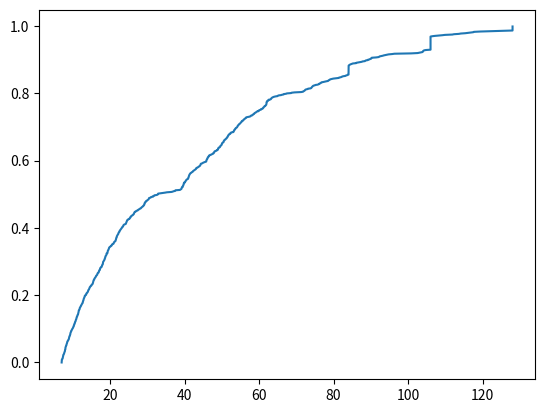

Source code (Python):
import math
import matplotlib.pyplot as plt

x = 1000
a = 24693
c = 3967
K = 2**15
x_list = []
u_list = []
time_list = []
x_list.append(x)
for i in range(0, 4000):
    x = (a*x_list[i] + c) % K
    x_list.append(x)
    u = x_list[i+1]/K
    u_list.append(u)
for n in range(0, 1000):
    time = 0
    counter = 4
    while counter > 0:
        if u_list[0] < .2:
            time += 10
            counter -= 1
        elif .2 <= u_list[0] < .5:
            time += 32
            counter -= 1
        else:
            var = (u_list[0] - 0.5)/0.5
            y = -12*math.log(1 - var)
            if y <= 25:
                time += 7 + y
                counter = 0
            else:
                time += 32
                counter -= 1
        u_list.pop(0)
    time_list.append(time)

print(time_list)
print(len(time_list))
print("Mean: ", sum(time_list)/1000)

fifteen = 0
for val in time_list:
    if val <= 15:
        fifteen += 1

print("W <= 15: ", fifteen/1000)

twenty = 0
for val in time_list:
    if val <= 20:
        twenty += 1

print("W <= 20: ", twenty/1000)

thirty = 0
for val in time_list:
    if val <= 30:
       thirty += 1

print("W <= 30: ", thirty/1000)

forty = 0
for val in time_list:
    if val > 40:
        forty += 1

print("W > 40: ", forty/1000)

w5 = 0
for val in time_list:
    if val > time_list[5]:
        w5 += 1

print("W > ", time_list[5], " (W5): ", w5/1000)

w6 = 0
for val in time_list:
    if val > time_list[6]:
        w6 += 1

print("W > ", time_list[6], " (W6): ", w6/1000)

w7 = 0
for val in time_list:
    if val > time_list[7]:
        w7 += 1

print("W > ", time_list[7], " (W7): ", w7/1000)

time_list.sort()
p_list = []
for o in range(0, 1000):
    p_list.append(o/1000)
print("First quartile: ", time_list[249])
print("Median: ", time_list[499])
print("Third quartile: ", time_list[749])
plt.plot(time_list, p_list)
print(time_list)
print(max(time_list))
plt.show()
